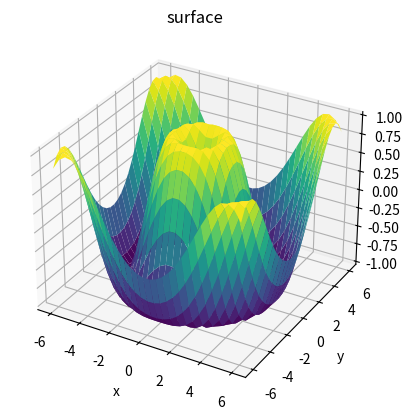

Python code for this plot:
import matplotlib.pyplot as plt
import numpy as np

fig = plt.figure()
ax = plt.axes(projection="3d")


def f(x, y):
    return np.sin(np.sqrt(x**2 + y**2))


x = np.linspace(-6, 6, 30)
y = np.linspace(-6, 6, 30)

X, Y = np.meshgrid(x, y)
Z = f(X, Y)

fig = plt.figure()
ax = plt.axes(projection="3d")
ax.plot_surface(X, Y, Z, rstride=1, cstride=1, cmap="viridis", edgecolor="none")
ax.set_title("surface")
ax.set_xlabel("x")
ax.set_ylabel("y")
ax.set_zlabel("z")
fig.savefig("out.jpg")
